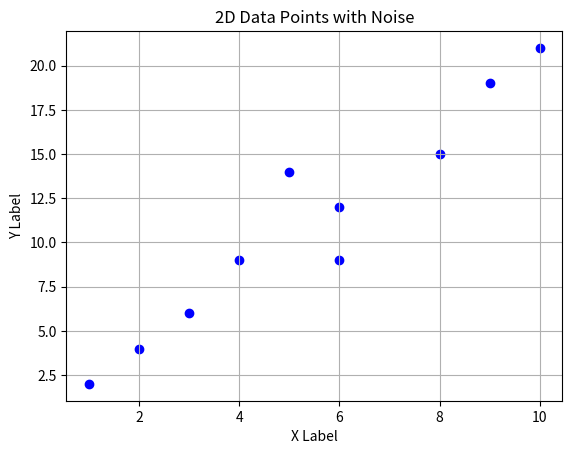

Python code for this plot:
import numpy as np
import matplotlib.pyplot as plt

# 2차원 데이터 포인트 생성 (수동으로 10개 데이터)
x = np.array([1, 2, 3, 4, 6, 6, 5, 8, 9, 10])
y = np.array([2, 4, 6, 9, 9, 12, 14, 15, 19, 21])
z = np.array([2, 4, 6, 9, 9, 12, 14, 15, 19, 21])

data = np.column_stack((x, y, z))

cov_matrix_numpy = np.cov(data, rowvar=False)

print("NumPy를 사용하여 계산한 공분산 행렬:\n", cov_matrix_numpy)
print("NumPy를 사용하여 계산한 공분산:", cov_matrix_numpy[0, 1])

# 데이터 플로팅
plt.figure()
plt.scatter(x, y, c='b', marker='o')
plt.xlabel('X Label')
plt.ylabel('Y Label')
plt.title('2D Data Points with Noise')
plt.grid(True)

# 그래프 표시
plt.show()
